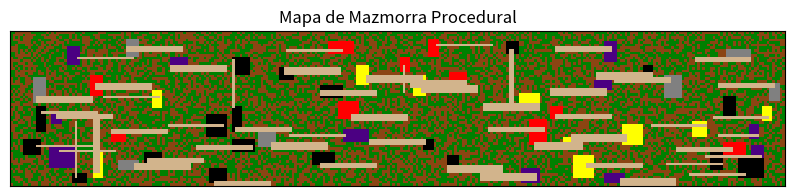

Reproduce this figure in Python.
import numpy as np
import matplotlib.pyplot as plt
import random


def crear_habitacion(mapa, min_size, max_size, tipo_habitacion):
    h = random.randint(min_size, max_size)
    w = random.randint(min_size, max_size)
    x = random.randint(1, mapa.shape[1] - w - 1)
    y = random.randint(1, mapa.shape[0] - h - 1)

    # Asegurar que la habitación no se superponga con otras
    if np.any(mapa[y : y + h, x : x + w] != ""):
        return False

    mapa[y : y + h, x : x + w] = tipo_habitacion
    return (x, y, w, h)


def crear_pasillo(mapa, desde, hasta, tipo_pasillo):
    x1, y1, w1, h1 = desde
    x2, y2, w2, h2 = hasta

    start_x = random.randint(x1, x1 + w1 - 1)
    start_y = random.randint(y1, y1 + h1 - 1)
    end_x = random.randint(x2, x2 + w2 - 1)
    end_y = random.randint(y2, y2 + h2 - 1)

    ancho = random.randint(1, 3)

    # Crear pasillos que no sean más largos de 7 tiles ni más anchos de 3 tiles
    if abs(start_x - end_x) > abs(start_y - end_y):  # Pasillo horizontal
        for x in range(
            start_x, end_x + np.sign(end_x - start_x), np.sign(end_x - start_x)
        ):
            mapa[start_y : min(start_y + ancho, mapa.shape[0]), x] = tipo_pasillo
            if abs(x - start_x) > 20:
                break
    else:  # Pasillo vertical
        for y in range(
            start_y, end_y + np.sign(end_y - start_y), np.sign(end_y - start_y)
        ):
            mapa[y, start_x : min(start_x + ancho, mapa.shape[1])] = tipo_pasillo
            if abs(y - start_y) > 20:
                break


def generar_mapa_dungeon(dimx, dimy):
    mapa = np.full((dimy, dimx), "", dtype=object)

    tipos_habitacion = ["dungeon", "boss", "god", "psycho", "hell"]
    tipos_pasillo = ["path"]

    habitaciones = []
    max_intentos = 100  # Evitar un bucle infinito si no hay más espacio
    intentos = 0
    while intentos < max_intentos:
        tipo_habitacion = random.choice(tipos_habitacion)
        nueva_habitacion = crear_habitacion(mapa, 4, 10, tipo_habitacion)
        if nueva_habitacion:
            if habitaciones:
                crear_pasillo(
                    mapa,
                    habitaciones[-1],
                    nueva_habitacion,
                    random.choice(tipos_pasillo),
                )
            habitaciones.append(nueva_habitacion)
        intentos += 1

    # Rellenar el resto del mapa con 'grass' y 'dirt'
    for y in range(mapa.shape[0]):
        for x in range(mapa.shape[1]):
            if mapa[y, x] == "":
                mapa[y, x] = random.choice(["grass", "dirt"])

    # Convertir nombres a colores RGB
    color_map = {
        "grass": [0, 128, 0],
        "dirt": [139, 69, 19],
        "path": [210, 180, 140],
        "dungeon": [128, 128, 128],
        "boss": [255, 0, 0],
        "god": [255, 255, 0],
        "psycho": [75, 0, 130],
        "hell": [0, 0, 0],
    }
    mapa_colorido = np.array([[color_map[cell] for cell in row] for row in mapa])

    # Visualización
    plt.figure(figsize=(10, 10))
    plt.imshow(mapa_colorido, interpolation="nearest")
    plt.title("Mapa de Mazmorra Procedural")
    plt.xticks([])
    plt.yticks([])
    plt.show()


# Ejemplo de uso
generar_mapa_dungeon(300, 60)
